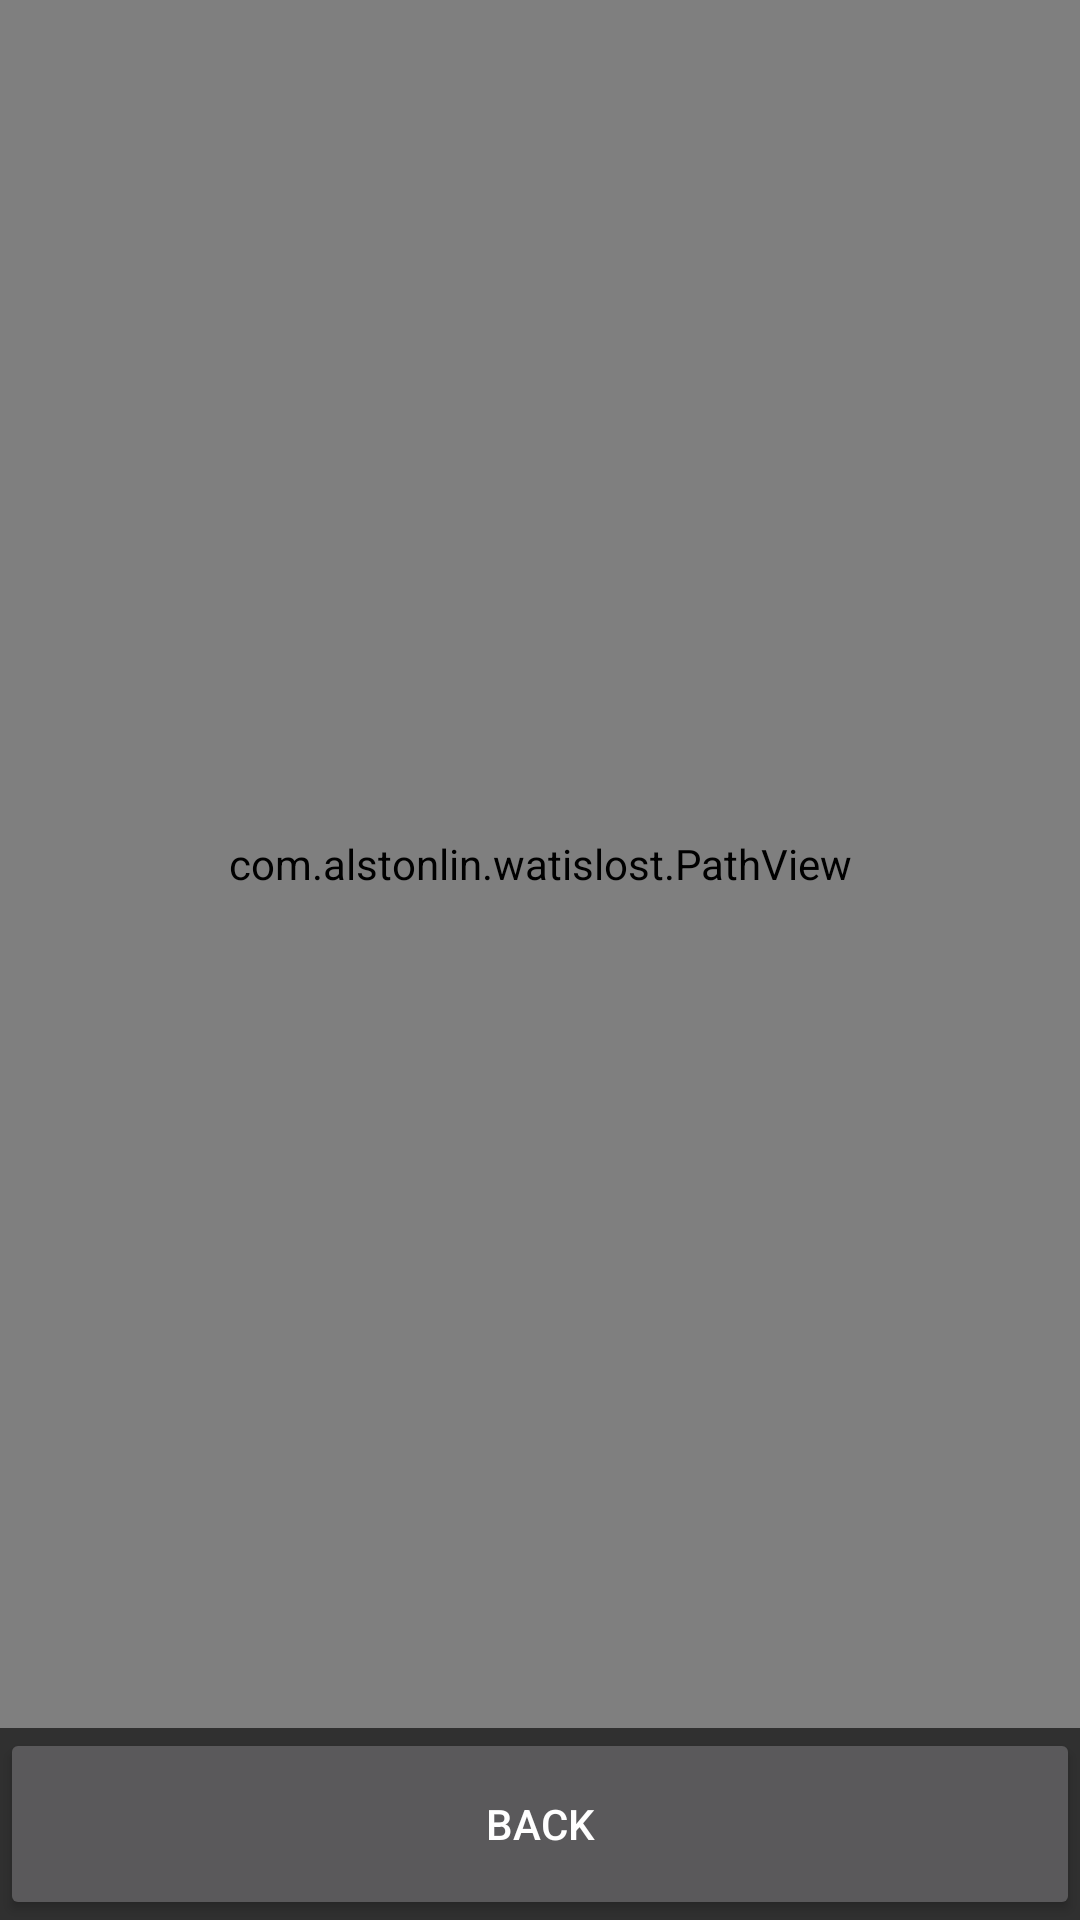

Reconstruct the res/layout file that produces this screen, plus the resources it refers to.
<!-- AndroidManifest.xml: application theme AppTheme -->
<!-- res/layout/activity_main.xml -->
<LinearLayout xmlns:android="http://schemas.android.com/apk/res/android"
    xmlns:tools="http://schemas.android.com/tools" android:layout_width="match_parent"
    android:layout_height="match_parent"
    android:orientation="vertical" tools:context=".MainActivity">

    <view
        android:id="@+id/map"
        class="com.example.watislost.PathView"
        android:layout_width="match_parent"
        android:layout_height="0dp"
        android:layout_weight="9"
        android:background="@android:color/transparent" />

    <Button
        android:layout_width="match_parent"
        android:layout_height="0dp"
        android:layout_weight="1"
        android:text="Back"
        android:id="@+id/back" />

</LinearLayout>
<!-- resources referenced by this layout -->
<resources>
  <style name="AppTheme" parent="@android:style/Theme.Material">
          <item name="android:colorPrimary">#FBC02D</item>
          <item name="android:colorPrimaryDark">#424242</item>
          <item name="android:colorAccent">#FFFF00</item>
      </style>
</resources>
